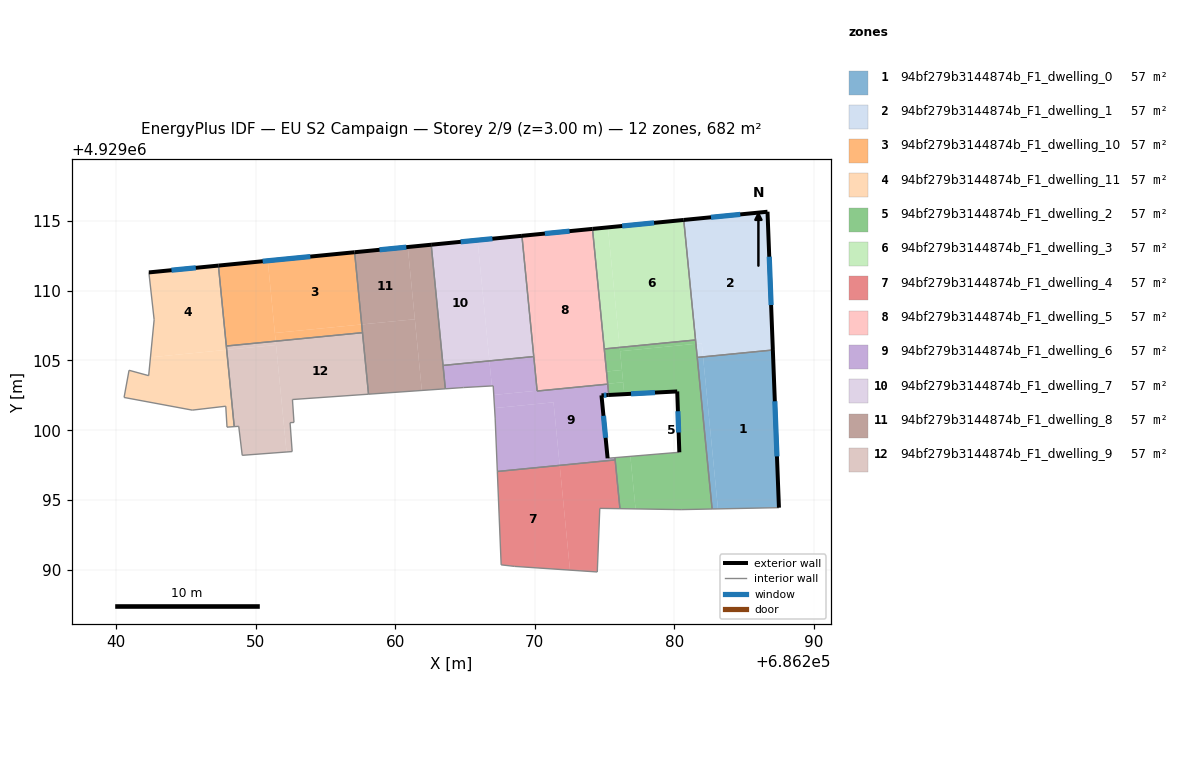
=== STOREY PLAN SPEC (per zone: floor XY polygon, exterior-wall plan segments, windows/doors) ===
zone 1: 94bf279b3144874b_F1_dwelling_0  (56.8 m²)
  floor: (686282.06, 4929105.26) (686283.13, 4929094.36) (686282.71, 4929094.36) (686281.65, 4929105.22)
  floor: (686287.06, 4929105.75) (686287.50, 4929094.45) (686282.71, 4929094.36) (686283.13, 4929094.36) (686282.06, 4929105.26)
  exterior wall: (686287.50, 4929094.45) – (686287.06, 4929105.75)  [11.3 m]
    window: (686287.36, 4929098.13) – (686287.21, 4929102.08)  [4.1 m²]
  interior walls: 3
zone 2: 94bf279b3144874b_F1_dwelling_1  (56.8 m²)
  floor: (686287.06, 4929105.79) (686287.06, 4929105.75) (686282.06, 4929105.26) (686282.06, 4929105.30)
  floor: (686281.97, 4929106.24) (686282.06, 4929105.26) (686281.65, 4929105.22) (686281.55, 4929106.20)
  floor: (686286.68, 4929115.66) (686287.06, 4929105.75) (686287.06, 4929105.79) (686282.06, 4929105.30) (686281.97, 4929106.24) (686281.55, 4929106.20) (686280.68, 4929115.07)
  exterior wall: (686287.06, 4929105.75) – (686286.68, 4929115.66)  [9.9 m]
    window: (686286.94, 4929108.97) – (686286.81, 4929112.44)  [3.6 m²]
  exterior wall: (686286.68, 4929115.66) – (686280.68, 4929115.07)  [6.0 m]
    window: (686284.73, 4929115.47) – (686282.63, 4929115.26)  [2.2 m²]
  interior walls: 3
zone 3: 94bf279b3144874b_F1_dwelling_10  (56.8 m²)
  floor: (686257.09, 4929112.76) (686257.60, 4929107.58) (686251.37, 4929106.97) (686250.86, 4929112.15)
  floor: (686250.86, 4929112.15) (686251.43, 4929106.38) (686247.89, 4929106.04) (686247.33, 4929111.80)
  floor: (686257.59, 4929107.58) (686257.65, 4929106.99) (686251.43, 4929106.38) (686251.37, 4929106.97)
  exterior wall: (686257.09, 4929112.76) – (686247.33, 4929111.80)  [9.8 m]
    window: (686253.91, 4929112.45) – (686250.50, 4929112.11)  [3.6 m²]
  interior walls: 3
zone 4: 94bf279b3144874b_F1_dwelling_11  (56.8 m²)
  floor: (686247.33, 4929111.80) (686247.92, 4929105.76) (686242.46, 4929105.23) (686242.72, 4929107.92) (686242.34, 4929111.31)
  floor: (686247.92, 4929105.76) (686248.46, 4929100.26) (686247.94, 4929100.22) (686247.85, 4929101.72) (686245.45, 4929101.44) (686240.56, 4929102.35) (686240.92, 4929104.30) (686242.33, 4929103.91) (686242.46, 4929105.23)
  exterior wall: (686247.33, 4929111.80) – (686242.34, 4929111.31)  [5.0 m]
    window: (686245.71, 4929111.64) – (686243.96, 4929111.47)  [1.8 m²]
  interior walls: 10
zone 5: 94bf279b3144874b_F1_dwelling_2  (56.8 m²)
  floor: (686281.55, 4929106.19) (686282.71, 4929094.36) (686280.49, 4929094.31) (686277.22, 4929094.36) (686276.85, 4929098.13) (686280.36, 4929098.42) (686280.21, 4929102.78) (686276.42, 4929102.59) (686276.11, 4929105.66)
  floor: (686276.09, 4929105.94) (686276.25, 4929104.32) (686275.14, 4929104.21) (686274.98, 4929105.83)
  floor: (686276.85, 4929098.13) (686277.22, 4929094.36) (686276.10, 4929094.38) (686275.75, 4929098.04)
  floor: (686276.33, 4929103.44) (686276.42, 4929102.59) (686275.31, 4929102.53) (686275.23, 4929103.33)
  floor: (686281.52, 4929106.47) (686281.55, 4929106.19) (686276.12, 4929105.66) (686276.09, 4929105.94)
  floor: (686276.25, 4929104.32) (686276.33, 4929103.44) (686275.23, 4929103.33) (686275.14, 4929104.21)
  exterior wall: (686280.21, 4929102.78) – (686280.36, 4929098.42)  [4.4 m]
    window: (686280.26, 4929101.36) – (686280.31, 4929099.84)  [1.6 m²]
  exterior wall: (686275.31, 4929102.53) – (686280.21, 4929102.78)  [4.9 m]
    window: (686276.90, 4929102.61) – (686278.62, 4929102.70)  [1.8 m²]
  interior walls: 9
zone 6: 94bf279b3144874b_F1_dwelling_3  (56.8 m²)
  floor: (686280.68, 4929115.07) (686281.52, 4929106.47) (686276.09, 4929105.94) (686275.24, 4929114.54)
  floor: (686275.24, 4929114.54) (686276.09, 4929105.94) (686274.98, 4929105.83) (686274.14, 4929114.43)
  exterior wall: (686280.68, 4929115.07) – (686274.14, 4929114.43)  [6.6 m]
    window: (686278.55, 4929114.86) – (686276.26, 4929114.64)  [2.4 m²]
  interior walls: 3
zone 7: 94bf279b3144874b_F1_dwelling_4  (56.8 m²)
  floor: (686271.79, 4929097.48) (686272.52, 4929089.97) (686268.56, 4929090.24) (686267.59, 4929090.35) (686267.32, 4929097.04)
  floor: (686275.76, 4929097.87) (686276.10, 4929094.38) (686274.66, 4929094.40) (686274.48, 4929089.84) (686272.52, 4929089.97) (686271.79, 4929097.48)
  interior walls: 7
zone 8: 94bf279b3144874b_F1_dwelling_5  (56.8 m²)
  floor: (686275.23, 4929103.33) (686275.23, 4929103.30) (686270.17, 4929102.81) (686270.17, 4929102.84)
  floor: (686274.14, 4929114.43) (686275.23, 4929103.30) (686275.23, 4929103.33) (686270.17, 4929102.84) (686270.17, 4929102.81) (686269.08, 4929113.93)
  exterior wall: (686274.14, 4929114.43) – (686269.08, 4929113.93)  [5.1 m]
    window: (686272.49, 4929114.27) – (686270.72, 4929114.10)  [1.9 m²]
  interior walls: 5
zone 9: 94bf279b3144874b_F1_dwelling_6  (56.8 m²)
  floor: (686275.23, 4929103.30) (686275.31, 4929102.53) (686274.78, 4929102.50) (686275.22, 4929097.99) (686275.75, 4929098.04) (686275.76, 4929097.87) (686271.79, 4929097.48) (686271.34, 4929102.00) (686267.12, 4929101.59) (686267.06, 4929102.53) (686270.17, 4929102.84) (686270.17, 4929102.81)
  floor: (686271.34, 4929102.00) (686271.79, 4929097.48) (686267.32, 4929097.04) (686267.16, 4929100.87) (686267.12, 4929101.59)
  floor: (686266.75, 4929104.97) (686266.92, 4929103.18) (686264.89, 4929103.06) (686263.59, 4929102.97) (686263.43, 4929104.65)
  floor: (686269.93, 4929105.28) (686270.17, 4929102.84) (686267.06, 4929102.53) (686267.02, 4929103.18) (686266.92, 4929103.18) (686266.75, 4929104.97)
  exterior wall: (686274.78, 4929102.50) – (686275.31, 4929102.53)  [0.5 m]
    window: (686274.95, 4929102.51) – (686275.13, 4929102.52)  [0.2 m²]
  exterior wall: (686275.22, 4929097.99) – (686274.78, 4929102.50)  [4.5 m]
    window: (686275.08, 4929099.46) – (686274.92, 4929101.03)  [1.7 m²]
  interior walls: 12
zone 10: 94bf279b3144874b_F1_dwelling_7  (56.8 m²)
  floor: (686269.08, 4929113.93) (686269.93, 4929105.28) (686266.75, 4929104.97) (686265.90, 4929113.62)
  floor: (686265.90, 4929113.62) (686266.75, 4929104.97) (686263.43, 4929104.65) (686262.58, 4929113.30) (686265.75, 4929113.61) (686265.87, 4929113.62)
  exterior wall: (686269.08, 4929113.93) – (686262.58, 4929113.30)  [6.5 m]
    window: (686266.97, 4929113.73) – (686264.69, 4929113.50)  [2.4 m²]
  interior walls: 3
zone 11: 94bf279b3144874b_F1_dwelling_8  (56.8 m²)
  floor: (686262.58, 4929113.30) (686263.59, 4929102.97) (686261.91, 4929102.85) (686260.90, 4929113.13)
  floor: (686260.90, 4929113.13) (686261.40, 4929107.96) (686257.59, 4929107.58) (686257.09, 4929112.76)
  floor: (686261.40, 4929107.96) (686261.91, 4929102.85) (686258.08, 4929102.58) (686257.59, 4929107.58)
  exterior wall: (686262.58, 4929113.30) – (686257.09, 4929112.76)  [5.5 m]
    window: (686260.79, 4929113.12) – (686258.87, 4929112.93)  [2.0 m²]
  interior walls: 5
zone 12: 94bf279b3144874b_F1_dwelling_9  (56.8 m²)
  floor: (686251.46, 4929106.11) (686252.21, 4929098.44) (686249.03, 4929098.20) (686248.78, 4929100.28) (686248.46, 4929100.26) (686247.92, 4929105.76)
  floor: (686257.65, 4929106.99) (686258.08, 4929102.58) (686252.63, 4929102.20) (686252.74, 4929100.56) (686252.46, 4929100.54) (686252.61, 4929098.47) (686252.21, 4929098.44) (686251.43, 4929106.38)
  floor: (686251.43, 4929106.38) (686251.46, 4929106.11) (686247.92, 4929105.76) (686247.89, 4929106.04)
  interior walls: 10

=== DERIVED (storey summary) ===
Building: EU S2 Campaign
Storey: 2 of 9  (floor level z = 3.00 m)
Storey gross floor area: 681.7 m²
Zones on this storey: 12
  - 94bf279b3144874b_F1_dwelling_0: floor 56.8 m²; exterior wall 11.3 m (33.9 m²); 1 window(s) 4.1 m²; WWR 12.2%
  - 94bf279b3144874b_F1_dwelling_1: floor 56.8 m²; exterior wall 15.9 m (47.8 m²); 2 window(s) 5.8 m²; WWR 12.2%
  - 94bf279b3144874b_F1_dwelling_10: floor 56.8 m²; exterior wall 9.8 m (29.4 m²); 1 window(s) 3.6 m²; WWR 12.2%
  - 94bf279b3144874b_F1_dwelling_11: floor 56.8 m²; exterior wall 5.0 m (15.0 m²); 1 window(s) 1.8 m²; WWR 12.2%
  - 94bf279b3144874b_F1_dwelling_2: floor 56.8 m²; exterior wall 9.3 m (27.8 m²); 2 window(s) 3.4 m²; WWR 12.2%
  - 94bf279b3144874b_F1_dwelling_3: floor 56.8 m²; exterior wall 6.6 m (19.7 m²); 1 window(s) 2.4 m²; WWR 12.2%
  - 94bf279b3144874b_F1_dwelling_4: floor 56.8 m²
  - 94bf279b3144874b_F1_dwelling_5: floor 56.8 m²; exterior wall 5.1 m (15.2 m²); 1 window(s) 1.9 m²; WWR 12.2%
  - 94bf279b3144874b_F1_dwelling_6: floor 56.8 m²; exterior wall 5.1 m (15.2 m²); 2 window(s) 1.9 m²; WWR 12.2%
  - 94bf279b3144874b_F1_dwelling_7: floor 56.8 m²; exterior wall 6.5 m (19.6 m²); 1 window(s) 2.4 m²; WWR 12.2%
  - 94bf279b3144874b_F1_dwelling_8: floor 56.8 m²; exterior wall 5.5 m (16.5 m²); 1 window(s) 2.0 m²; WWR 12.2%
  - 94bf279b3144874b_F1_dwelling_9: floor 56.8 m²
Zone adjacency (shared interzone walls):
  - 94bf279b3144874b_F1_dwelling_0 ↔ 94bf279b3144874b_F1_dwelling_1
  - 94bf279b3144874b_F1_dwelling_0 ↔ 94bf279b3144874b_F1_dwelling_2
  - 94bf279b3144874b_F1_dwelling_1 ↔ 94bf279b3144874b_F1_dwelling_2
  - 94bf279b3144874b_F1_dwelling_1 ↔ 94bf279b3144874b_F1_dwelling_3
  - 94bf279b3144874b_F1_dwelling_10 ↔ 94bf279b3144874b_F1_dwelling_11
  - 94bf279b3144874b_F1_dwelling_10 ↔ 94bf279b3144874b_F1_dwelling_8
  - 94bf279b3144874b_F1_dwelling_10 ↔ 94bf279b3144874b_F1_dwelling_9
  - 94bf279b3144874b_F1_dwelling_11 ↔ 94bf279b3144874b_F1_dwelling_9
  - 94bf279b3144874b_F1_dwelling_2 ↔ 94bf279b3144874b_F1_dwelling_3
  - 94bf279b3144874b_F1_dwelling_2 ↔ 94bf279b3144874b_F1_dwelling_5
  - 94bf279b3144874b_F1_dwelling_2 ↔ 94bf279b3144874b_F1_dwelling_6
  - 94bf279b3144874b_F1_dwelling_3 ↔ 94bf279b3144874b_F1_dwelling_5
  - 94bf279b3144874b_F1_dwelling_4 ↔ 94bf279b3144874b_F1_dwelling_6
  - 94bf279b3144874b_F1_dwelling_5 ↔ 94bf279b3144874b_F1_dwelling_6
  - 94bf279b3144874b_F1_dwelling_5 ↔ 94bf279b3144874b_F1_dwelling_7
  - 94bf279b3144874b_F1_dwelling_6 ↔ 94bf279b3144874b_F1_dwelling_7
  - 94bf279b3144874b_F1_dwelling_6 ↔ 94bf279b3144874b_F1_dwelling_8
  - 94bf279b3144874b_F1_dwelling_7 ↔ 94bf279b3144874b_F1_dwelling_8
  - 94bf279b3144874b_F1_dwelling_8 ↔ 94bf279b3144874b_F1_dwelling_9